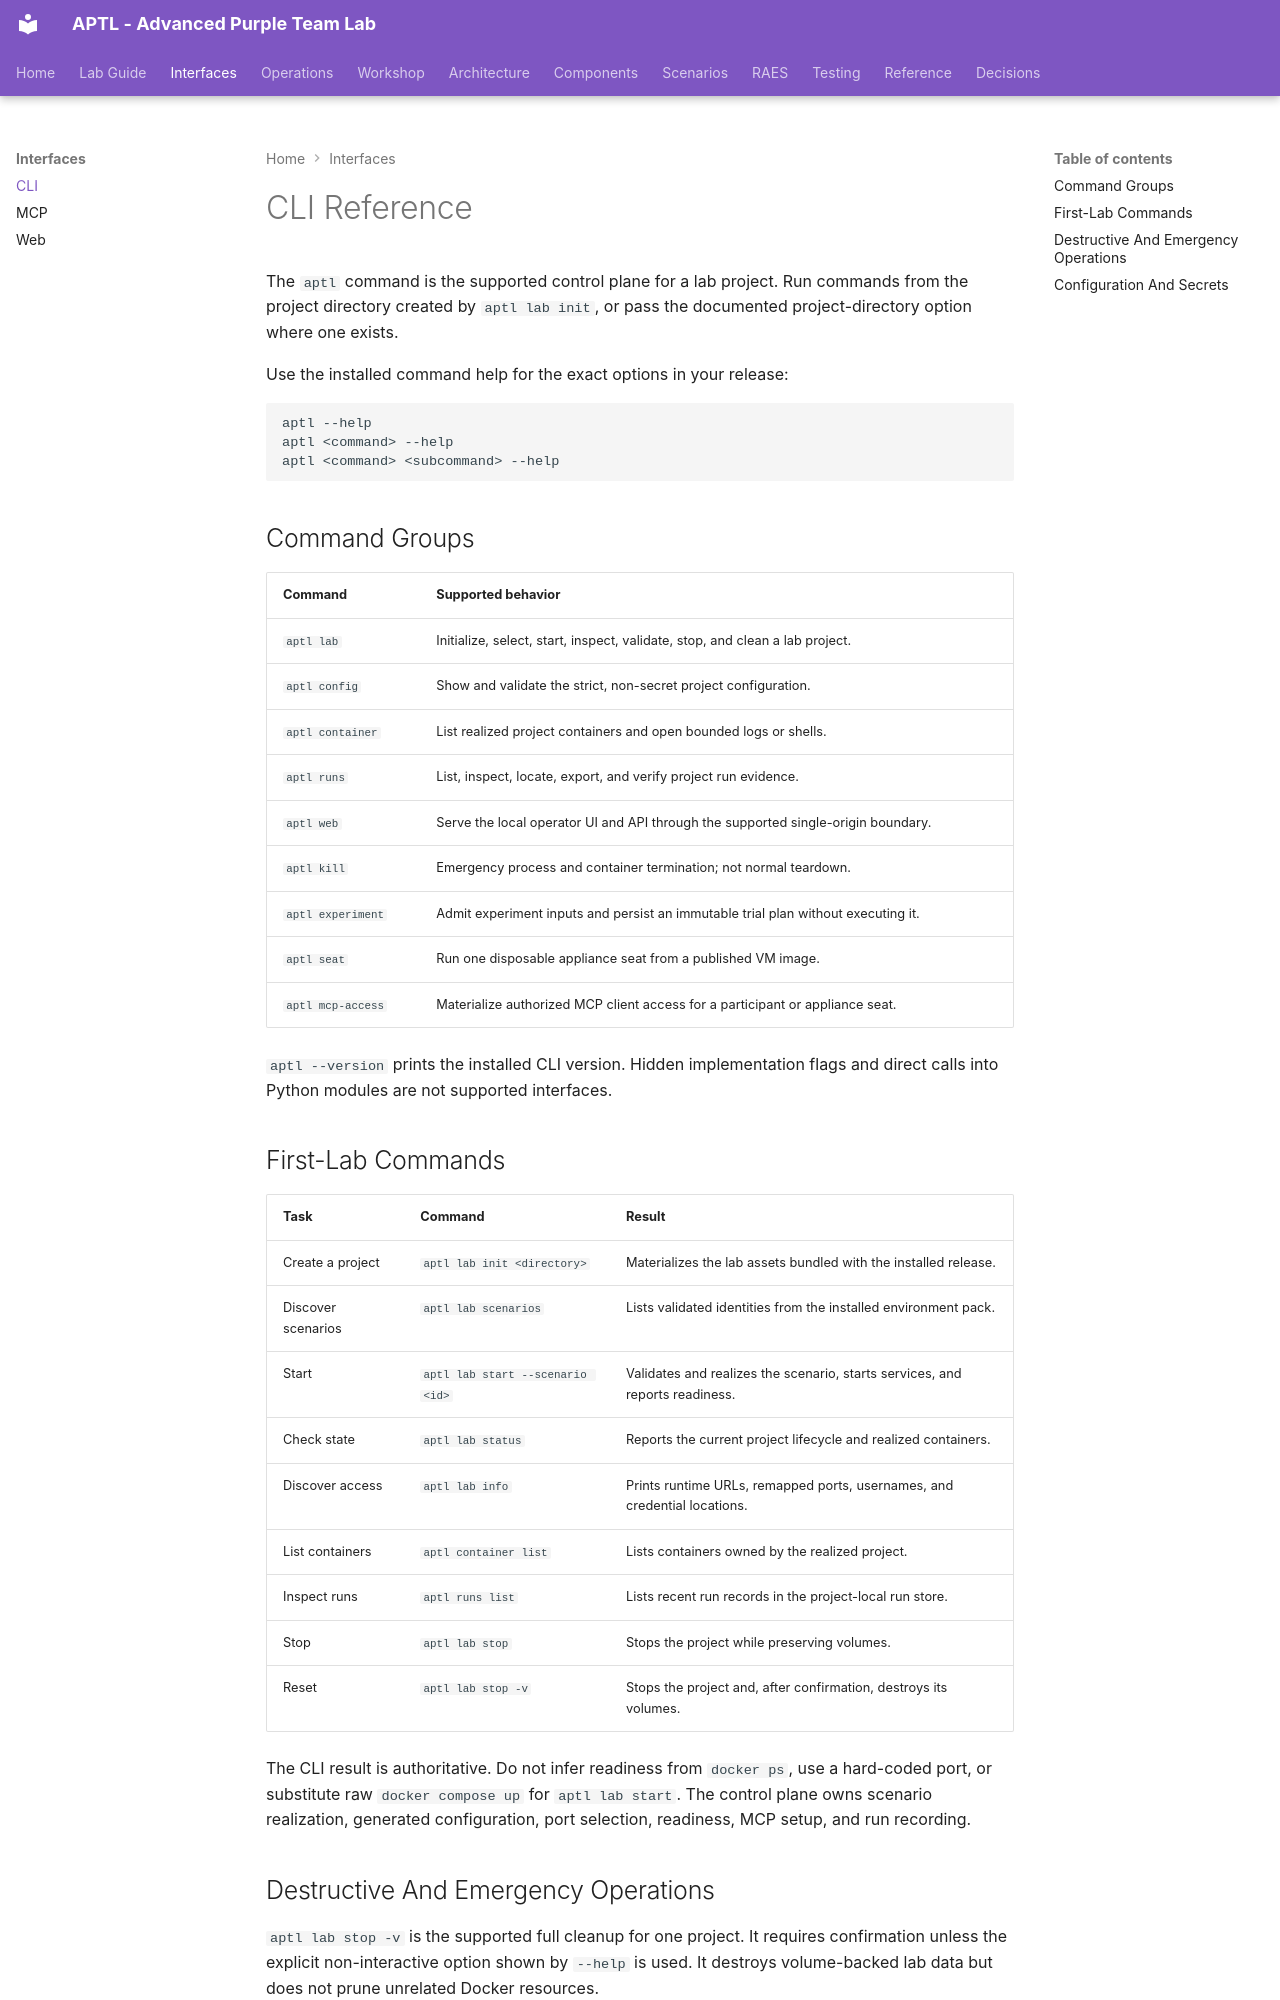

repository: Brad-Edwards/aptl · page: reference/cli/index.html · generator: mkdocs

# CLI Reference

The `aptl` command is the supported control plane for a lab project. Run
commands from the project directory created by `aptl lab init`, or pass the
documented project-directory option where one exists.

Use the installed command help for the exact options in your release:

```shell
aptl --help
aptl <command> --help
aptl <command> <subcommand> --help
```

## Command Groups

| Command | Supported behavior |
| --- | --- |
| `aptl lab` | Initialize, select, start, inspect, validate, stop, and clean a lab project. |
| `aptl config` | Show and validate the strict, non-secret project configuration. |
| `aptl container` | List realized project containers and open bounded logs or shells. |
| `aptl runs` | List, inspect, locate, export, and verify project run evidence. |
| `aptl web` | Serve the local operator UI and API through the supported single-origin boundary. |
| `aptl kill` | Emergency process and container termination; not normal teardown. |
| `aptl experiment` | Admit experiment inputs and persist an immutable trial plan without executing it. |
| `aptl seat` | Run one disposable appliance seat from a published VM image. |
| `aptl mcp-access` | Materialize authorized MCP client access for a participant or appliance seat. |

`aptl --version` prints the installed CLI version. Hidden implementation flags
and direct calls into Python modules are not supported interfaces.

## First-Lab Commands

| Task | Command | Result |
| --- | --- | --- |
| Create a project | `aptl lab init <directory>` | Materializes the lab assets bundled with the installed release. |
| Discover scenarios | `aptl lab scenarios` | Lists validated identities from the installed environment pack. |
| Start | `aptl lab start --scenario <id>` | Validates and realizes the scenario, starts services, and reports readiness. |
| Check state | `aptl lab status` | Reports the current project lifecycle and realized containers. |
| Discover access | `aptl lab info` | Prints runtime URLs, remapped ports, usernames, and credential locations. |
| List containers | `aptl container list` | Lists containers owned by the realized project. |
| Inspect runs | `aptl runs list` | Lists recent run records in the project-local run store. |
| Stop | `aptl lab stop` | Stops the project while preserving volumes. |
| Reset | `aptl lab stop -v` | Stops the project and, after confirmation, destroys its volumes. |

The CLI result is authoritative. Do not infer readiness from `docker ps`, use a
hard-coded port, or substitute raw `docker compose up` for `aptl lab start`.
The control plane owns scenario realization, generated configuration, port
selection, readiness, MCP setup, and run recording.
